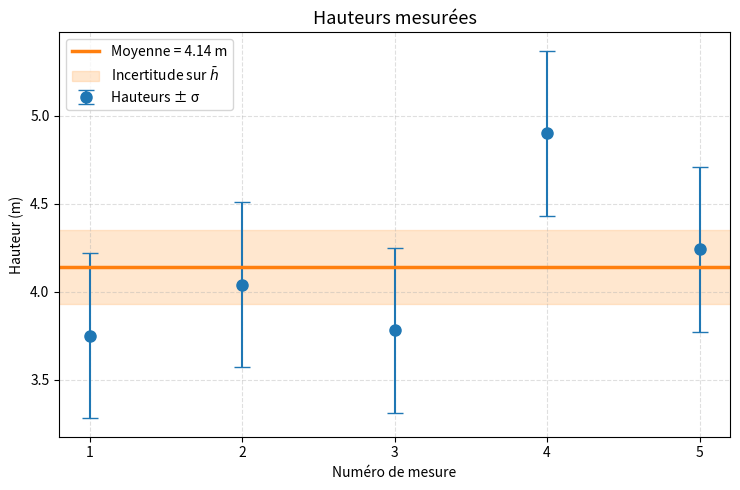
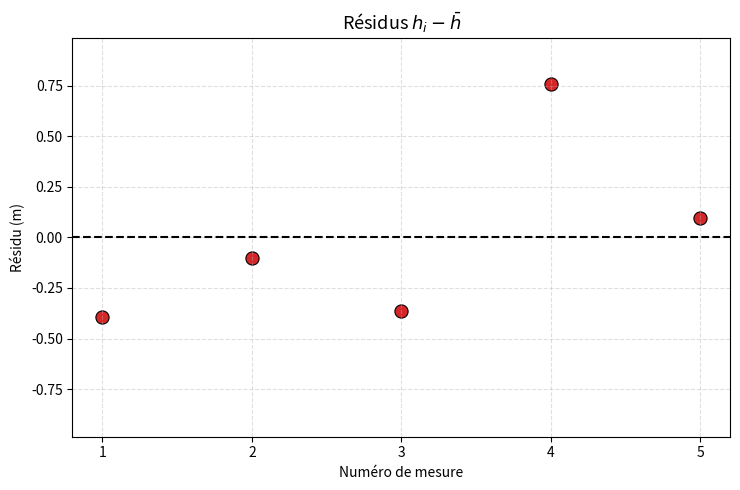

The matplotlib source for these figures, in order:
import numpy as np
import matplotlib.pyplot as plt
from scipy import stats

# ──────────────────────────────────────────────────────────────
# DONNÉES
# ──────────────────────────────────────────────────────────────
x = np.array([1, 2, 3, 4, 5])# numero de mesure
y = np.array([3.75, 4.04, 3.78, 4.90, 4.24]) # mesures de hauteur

# ──────────────────────────────────────────────────────────────
# CALCULS
# ──────────────────────────────────────────────────────────────
n = len(y)
y_mean = np.mean(y)
res = y - y_mean

std = np.std(y, ddof=1)
u_mean = std / np.sqrt(len(y))

print(f"écart-type : {std}")
print(f"incertitude sur la moyenne : {u_mean}")

# Couleurs personnalisées
color_points = "#1f77b4"     # bleu principal
color_mean = "#ff7f0e"       # orange
color_band = "#ffbb78"       # orange clair
color_res = "#d62728"        # rouge

# ──────────────────────────────────────────────────────────────
# 1) GRAPHE HAUTEURS
# ──────────────────────────────────────────────────────────────


fig1, ax1 = plt.subplots(figsize=(7.5, 5))

ax1.errorbar(
    x, y, yerr=std,
    fmt='o',
    color=color_points,
    ecolor=color_points,
    markersize=8,
    capsize=6,
    elinewidth=1.5,
    label='Hauteurs ± σ'
)

ax1.axhline(
    y_mean,
    color=color_mean,
    linewidth=2.5,
    label=f"Moyenne = {y_mean:.2f} m"
)

ax1.fill_between(
    [x.min() - 0.5, x.max() + 0.5],
    y_mean - u_mean,
    y_mean + u_mean,
    color=color_band,
    alpha=0.35,
    label=r"Incertitude sur $\bar{h}$"
)

ax1.set_title("Hauteurs mesurées", fontsize=13)
ax1.set_xlabel("Numéro de mesure")
ax1.set_ylabel("Hauteur (m)")

ax1.grid(True, linestyle='--', alpha=0.4)
ax1.legend(frameon=True)

ax1.set_xticks(x)
ax1.set_xlim(x.min() - 0.2, x.max() + 0.2)

plt.tight_layout()
plt.show()


# ──────────────────────────────────────────────────────────────
# 2) GRAPHE RÉSIDUS
# ──────────────────────────────────────────────────────────────


fig2, ax2 = plt.subplots(figsize=(7.5, 5))

ax2.scatter(
    x, res,
    s=90,
    color=color_res,
    edgecolor='black',
    linewidth=0.8
)

ax2.axhline(
    0,
    color="black",
    linestyle='--',
    linewidth=1.5
)

ax2.set_title(r"Résidus $h_i - \bar{h}$", fontsize=13)
ax2.set_xlabel("Numéro de mesure")
ax2.set_ylabel("Résidu (m)")

ax2.grid(True, linestyle='--', alpha=0.4)

ax2.set_xticks(x)
ax2.set_xlim(x.min() - 0.2, x.max() + 0.2)

max_res = np.max(np.abs(res)) * 1.3
ax2.set_ylim(-max_res, max_res)

plt.tight_layout()
plt.show()



# ──────────────────────────────────────────────────────────────
# MÉTHODE 1 : THREE-SIGMA CLIPPING (règle heuristique)
# ──────────────────────────────────────────────────────────────
k = 3.0
sigma_clip_mask = np.abs(y - y_mean) > k * std
sigma_clip_indices = np.where(sigma_clip_mask)[0]

print("\n----- Three-sigma clipping -----")
print(f"Seuil = {k}σ = {k*std:.6f}")
if sigma_clip_indices.size > 0:
    for idx in sigma_clip_indices:
        print(f"→ Outlier (3σ-clip) : y[{idx}] = {y[idx]:.6f} (mesure #{x[idx]})")
else:
    print("→ Aucun outlier détecté par 3σ-clipping")

# ──────────────────────────────────────────────────────────────
# MÉTHODE 2 : TEST DE GRUBBS (test statistique, 1 outlier max)
# ──────────────────────────────────────────────────────────────
alpha = 0.05  # 5% (niveau de signification)

G = np.max(np.abs(res)) / std
idx_g = int(np.argmax(np.abs(res)))

t_crit = stats.t.ppf(1 - alpha/(2*n), df=n-2)
G_crit = ((n - 1) / np.sqrt(n)) * np.sqrt(t_crit**2 / (n - 2 + t_crit**2))

print("\n----- Grubbs -----")
print(f"G calculé = {G:.6f}")
print(f"G critique (alpha={alpha}) = {G_crit:.6f}")

if G > G_crit:
    print(f"→ Outlier (Grubbs) : y[{idx_g}] = {y[idx_g]:.6f} (mesure #{x[idx_g]})")
else:
    print("→ Aucun outlier détecté par Grubbs")

# ──────────────────────────────────────────────────────────────
# AFFICHAGE NUMÉRIQUE
# ──────────────────────────────────────────────────────────────
print(f"Moyenne h = {y_mean:.3f} m")
print(f"Ecart-type sigma = {std:.3f} m")
print(f"Incertitude sur la moyenne = {u_mean:.3f} m")
print(f"Resultat final : h = ({y_mean:.2f} +/- {u_mean:.2f}) m")
